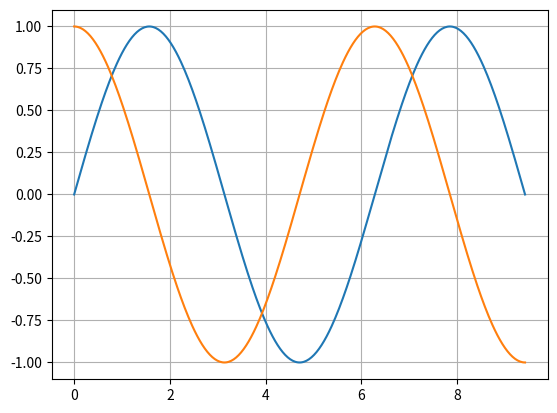

Recreate this plot in Python.
import matplotlib.pyplot as plt
import numpy as np

x = np.linspace(0, 3*np.pi, 360)

sinus = np.sin(x)
cosinus = np.cos(x)
tangenta = np.tan(x)
cotangenta =1/np.tan(x)#nu merge nush de ce 

plt.plot(x, sinus)
plt.plot(x, cosinus)
# plt.plot(x, tangenta)
# plt.plot(x, cotangenta)

plt.grid(True)
plt.show()